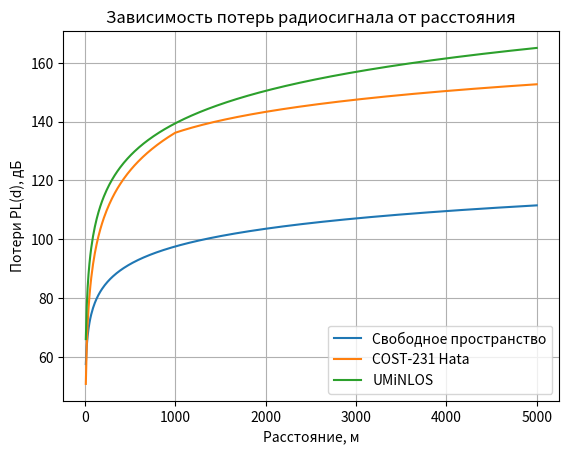

Write the Python code that produced this figure.
import math
import numpy as np
import matplotlib.pyplot as plt

#Исходные данные
TxPowerBS=46
sectors=3
TxPowerUE=24
AntGainBS=21
PenetrationM=15
InterfM=1
f_GHz=1.8
f_MHz = 1800
BW_UL=10e6
BW_DL=20e6
NoiseFigureBS=2.4
NoiseFigureUE=6
SINR_DL=2
SINR_UL=4
MIMO=2
S_total=100
S_business=4

#1
FeederLoss=2.9
MIMOGain=3
IM=InterfM
RequiredSINR_UL=SINR_UL
ThermalNoiseUL=-174+10*math.log10(BW_UL)
RxSensBS=NoiseFigureBS+ThermalNoiseUL+RequiredSINR_UL
MAPL_UL=TxPowerUE-FeederLoss+AntGainBS+MIMOGain-IM-PenetrationM-RxSensBS

print("Тепловой шум UL =", ThermalNoiseUL, "дБм")
print("Rx чувствительность BS =", RxSensBS, "дБм")
print("MAPL UL =", MAPL_UL, "дБ")

#2
ThermalNoiseDL=-174+10*math.log10(BW_DL)
RxSensUE=NoiseFigureUE+ThermalNoiseDL+SINR_DL
MAPL_DL=TxPowerBS-FeederLoss+AntGainBS+MIMOGain-IM-PenetrationM-RxSensUE
print("Тепловой шум DL =", ThermalNoiseDL, "дБм")
print("Чувствительность UE =", RxSensUE, "дБм")
print("MAPL DL =", MAPL_DL, "дБ")

#3
d=np.linspace(10, 5000, 500)
c=3e8
f_Hz=f_GHz*1e9
PL_FS=20*np.log10((4*np.pi*d*f_Hz)/c)
print("Потери FS для первого расстояния:", PL_FS[0], "дБ")
print("Потери FS для последнего расстояния:", PL_FS[-1], "дБ")

#COST-231 Hata
hBS=30    #высотаБС,м
hms=1.5   #высотаUE,м
A=46.3
B=33.9
a=3.2*(np.log10(11.75*hms))**2-4.97
Lclutter=0
d_km=d/1000
s = []

for distance in d_km:
    if distance>=1:
        s_value=44.9-6.55*math.log10(f_MHz)
    else:
        s_value=(47.88+13.9*math.log10(f_MHz)-13.9*math.log10(hBS))/math.log10(50)

    s.append(s_value)
PL_COST231 = []
for i in range(len(d_km)):
    PL=A+B*math.log10(f_MHz)-13.82*math.log10(hBS)-a+s[i]*math.log10(d_km[i])+Lclutter

    PL_COST231.append(PL)

print("Потери COST231 для первого расстояния:", PL_COST231[0], "дБ")
print("Потери COST231 для последнего расстояния:", PL_COST231[-1], "дБ")

#UMiNLOS
PL_UMiNLOS=26*np.log10(f_GHz)+22.7+36.7*np.log10(d)

print("Потери UMiNLOS для первого расстояния:", PL_UMiNLOS[0], "дБ")
print("Потери UMiNLOS для последнего расстояния:", PL_UMiNLOS[-1], "дБ")



#4
R_UL=0

for dist in np.arange(0.01, 20.01, 0.01):
    if dist>=1:
        s_value=44.9-6.55*math.log10(f_MHz)
    else:
        s_value=(47.88+13.9*math.log10(f_MHz)-13.9*math.log10(hBS))/math.log10(50)
    PL=A+B*math.log10(f_MHz)-13.82*math.log10(hBS)-a+s_value*math.log10(dist)+Lclutter

    if PL>=MAPL_UL:
        R_UL=dist
        break
print("Радиус БС в UL =", R_UL, "км")
R_DL=0
for dist in np.arange(0.01, 20.01, 0.01):
    if dist>=1:
        s_value=44.9-6.55*math.log10(f_MHz)
    else:
        s_value=(47.88+13.9*math.log10(f_MHz)-13.9*math.log10(hBS))/math.log10(50)
    PL=A+B*math.log10(f_MHz)-13.82*math.log10(hBS)-a+s_value*math.log10(dist)+Lclutter

    if PL>=MAPL_DL:
        R_DL=dist
        break
print("Радиус БС в DL =", R_DL, "км")

R = min(R_UL, R_DL)
print("Радиус БС =", R, "км")
S_BS=1.95*R**2
print("Площадь покрытия одной БС =", S_BS, "км^2")
N=S_total/S_BS
print("Расчётное количество БС =", N)
N_sites=math.ceil(N)
print("Требуемое количество БС =", N_sites)


plt.plot(d, PL_FS, label="Свободное пространство")
plt.plot(d, PL_COST231, label="COST-231 Hata")
plt.plot(d, PL_UMiNLOS, label="UMiNLOS")

plt.xlabel("Расстояние, м")
plt.ylabel("Потери PL(d), дБ")
plt.title("Зависимость потерь радиосигнала от расстояния")
plt.legend()
plt.grid()
plt.show()
